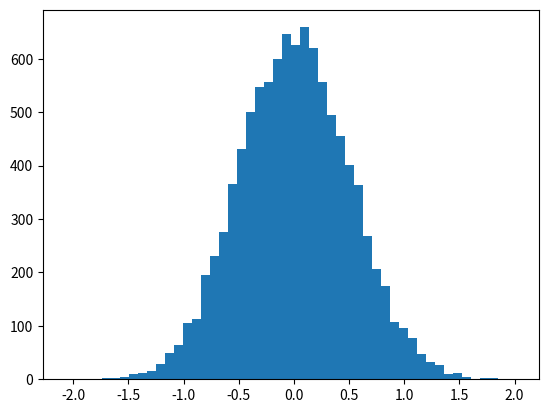

Recreate this plot in Python.
import numpy as np
import scipy.stats as sp
import matplotlib.pyplot as plt

vals=np.random.normal(0,0.5,10000)
print(np.percentile(vals,50))
print(np.percentile(vals,90))
print(np.percentile(vals,20))

print("Media:"+str(np.mean(vals)))
print("Varianza:"+str(np.var(vals)))
print("Skew:"+str(sp.skew(vals))) #asimetría
#print(np.skew(vals))
print("Kurtosis:"+str(sp.kurtosis(vals)))

plt.hist(vals,50)
plt.show()
